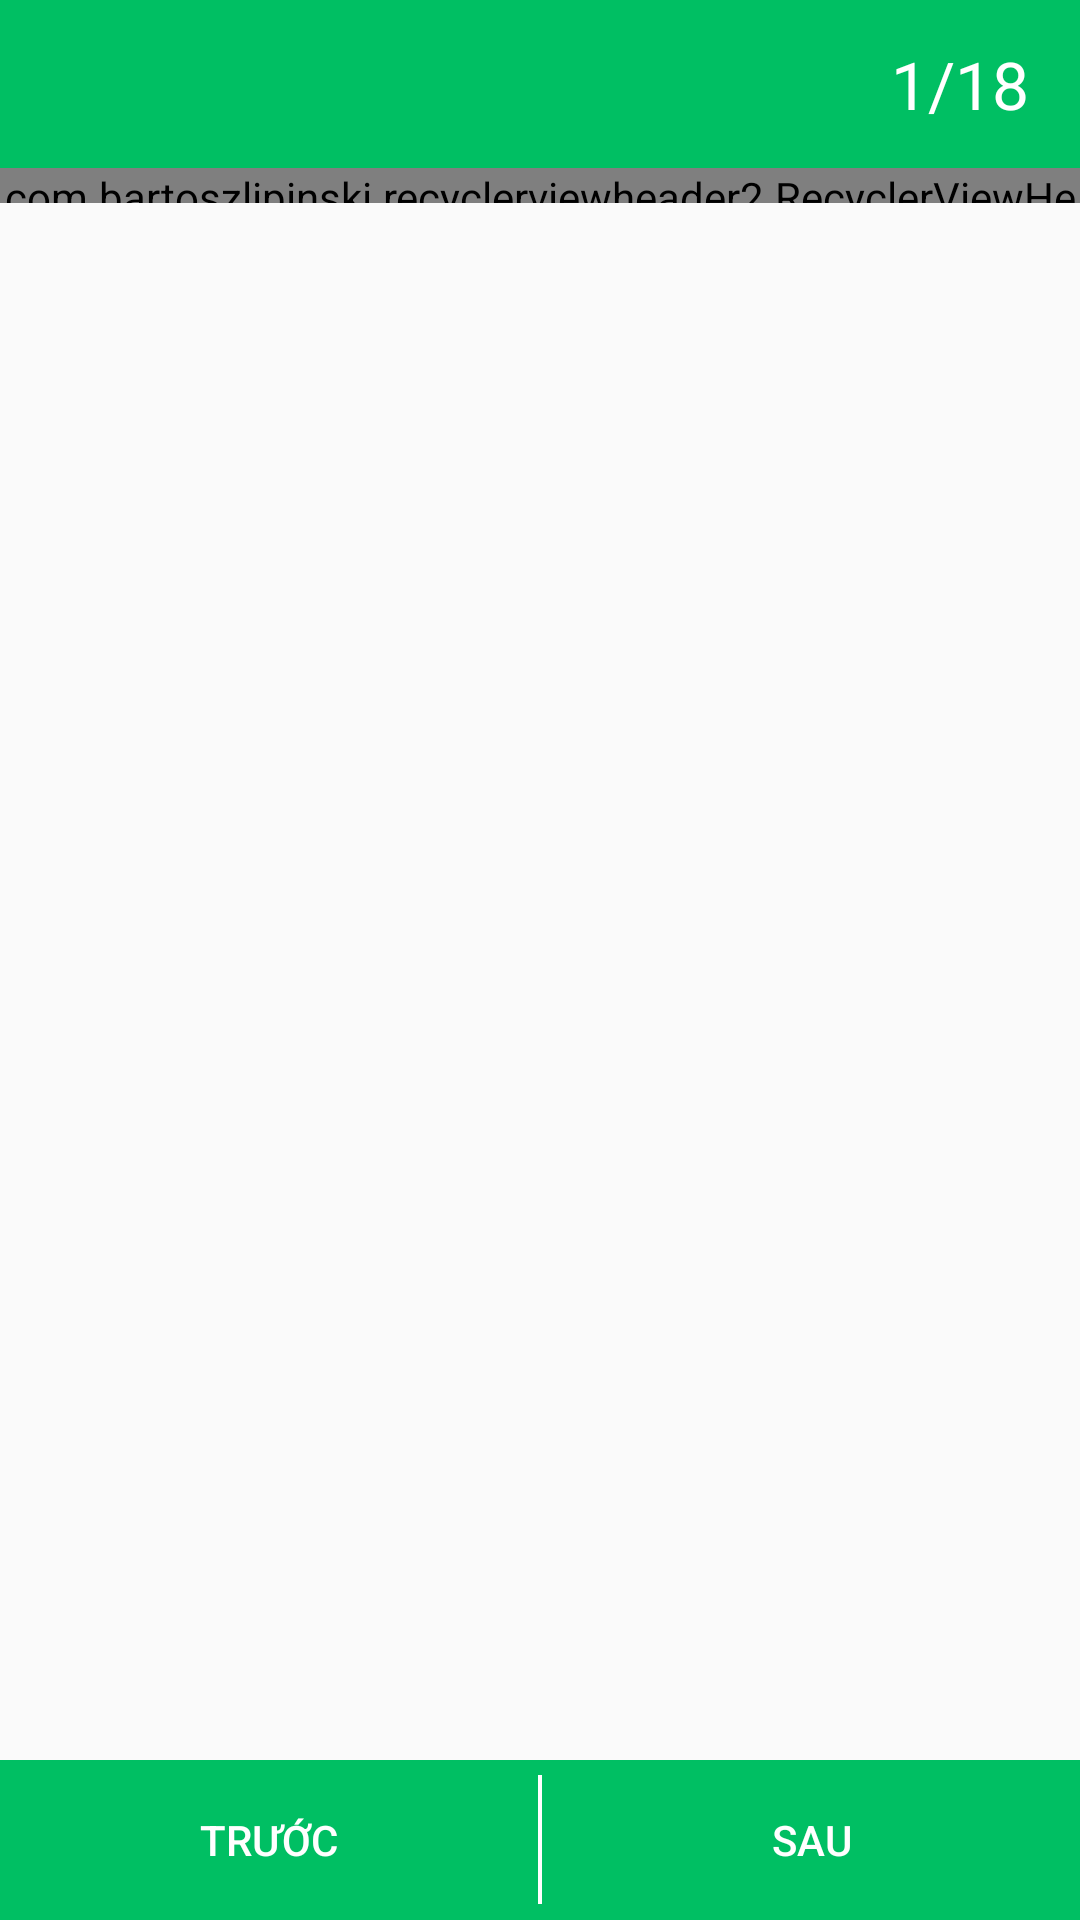

Layout XML and referenced resources for this Android screen:
<!-- AndroidManifest.xml: application theme AppTheme -->
<!-- res/layout/activity_lythuyet.xml -->
<?xml version="1.0" encoding="utf-8"?>
<RelativeLayout
    xmlns:android="http://schemas.android.com/apk/res/android"
    android:layout_width="match_parent"
    android:layout_height="match_parent"
    xmlns:app="http://schemas.android.com/apk/res-auto"
    android:orientation="vertical">
    <androidx.appcompat.widget.Toolbar
        android:id="@+id/toolbar"
        android:layout_width="match_parent"
        android:layout_height="?attr/actionBarSize"
        android:background="@color/colorPrimarys"
        app:theme="@style/ToolbarColoredBackArrow"
        android:popupTheme="@style/AppTheme"
        >
        <TextView
            android:layout_width="wrap_content"
            android:layout_height="wrap_content"
            android:text="1/18"
            android:layout_gravity="right"
            android:id="@+id/toolbar_title"
            android:textSize="22.1sp"
            android:textColor="#fff"
            android:layout_marginRight="16.9dp"
            />
    </androidx.appcompat.widget.Toolbar>
    <FrameLayout
        android:layout_width="match_parent"
        android:layout_height="match_parent"
        android:layout_below="@id/toolbar"
        android:id="@+id/fr"
        android:layout_above="@+id/ln_truocSau"
        >
        <com.bartoszlipinski.recyclerviewheader2.RecyclerViewHeader
            android:id="@+id/header"
            android:layout_width="match_parent"
            android:layout_height="11.7dp"
            android:layout_below="@+id/toolbar"
            >
        </com.bartoszlipinski.recyclerviewheader2.RecyclerViewHeader>
        <androidx.recyclerview.widget.RecyclerView
            android:id="@+id/rcv_lyThuyet"
            android:layout_width="match_parent"
            android:layout_height="match_parent"
            android:layout_above="@+id/ln_truocSau"
            android:layout_below="@+id/toolbar"
            >
        </androidx.recyclerview.widget.RecyclerView>
    </FrameLayout>

    <LinearLayout
        android:id="@+id/ln_truocSau"
        android:layout_width="match_parent"
        android:layout_height="wrap_content"
        android:layout_alignParentBottom="true"
        android:background="@color/colorPrimarys"
        >

        <Button
            android:id="@+id/bt_truoc"
            android:layout_width="wrap_content"
            android:layout_height="53.3dp"
            android:text="trước"
            android:layout_weight="1"
            android:background="@android:color/transparent"
            android:textColor="#fff"
            />
        <View
            android:layout_width="1.3dp"
            android:layout_height="42.9dp"
            android:background="#fff"
            android:layout_gravity="center_vertical"
            />
        <Button
            android:id="@+id/bt_sau"
            android:layout_width="wrap_content"
            android:layout_height="53.3dp"
            android:text="sau"
            android:layout_weight="1"
            android:background="@android:color/transparent"
            android:textColor="#fff"
            />
    </LinearLayout>
</RelativeLayout>
<!-- resources referenced by this layout -->
<resources>
  <color name="colorPrimarys">#00BF63</color>
  <style name="AppTheme" parent="Theme.AppCompat.Light.NoActionBar">
           Customize your theme here
  
          <item name="colorPrimaryDark">@color/colorPrimarys</item>
          
      </style>
  <style name="ToolbarColoredBackArrow" parent="AppTheme">
  
  
  
  
      </style>
</resources>
